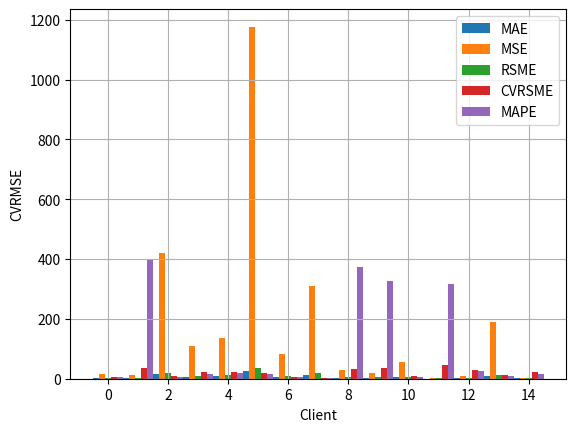

Here is the Python script that generated this plot: (Note: this script raises an exception after producing the figure.)
import numpy as np
import matplotlib.pyplot as plt
import pandas as pd
import os


"""
tl_fl = [6.48393046730736, 34.85873196619467, 8.182537518932806, 21.19734519760916, 21.47614354385552, 17.698818357009905,
7.203980015888361, 1.899078674699182, 32.024459756789206, 36.04581329941572, 9.421855887977811, 46.3330226972329, 28.50778275419444,
12.262748894081106, 20.981679376109597]

tl_d = [6.50499998, 37.79754503, 9.43219995, 21.54090999, 23.74868034, 19.66309795, 7.86769719, 1.75745815,
        39.80813297, 40.19891036, 10.76657944, 57.19411451, 29.07744956, 12.57517628, 21.44284084]

xlabel = ["1", "2", "3", "4", "5",
          "6", "7", "8", "9", "10",
          "11", "12", "13", "14", "15"]

x_range = np.arange(15)


bar1 = plt.bar(x_range - 0.2, tl_fl, 0.2, label = 'Con FL')

bar2 = plt.bar(x_range + 0.2, tl_d, 0.2, label = 'Sin FL')
"""

"""
Centroid 1:[6.48393046730736, '[6.50499998]']
Centroid 2:[34.85873196619467, '[37.79754503]']
Centroid 3:[8.182537518932806, '[9.43219995]']
Centroid 4:[21.19734519760916, '[21.54090999]']
Centroid 5:[21.47614354385552, '[23.74868034]']
Centroid 6:[17.698818357009905, '[19.66309795]']
Centroid 7:[7.203980015888361, '[7.86769719]']
Centroid 8:[1.899078674699182, '[1.75745815]']
Centroid 9:[32.024459756789206, '[39.80813297]']
Centroid 10:[36.04581329941572, '[40.19891036]']
Centroid 11:[9.421855887977811, '[10.76657944]']
Centroid 12:[46.3330226972329, '[57.19411451]']
Centroid 13:[28.50778275419444, '[29.07744956]']
Centroid 14:[12.262748894081106, '[12.57517628]']
Centroid 15:[20.981679376109597, '[21.44284084]']
"""

mae = [2.982151657845368, 1.9949053423481653, 14.531704571554666, 7.26689579305926, 8.620540081347558, 24.96558755097405, 6.164419848864955, 13.054473471859527, 3.148766296948656, 2.6492889009504164, 5.570490873817545, 0.6681418764191803, 2.199116113540664, 10.339808061004192, 1.2052912061332948]
mse = [14.813600200828372, 11.12600043168652, 421.65783803181176, 110.95290290159504, 135.45365483904828, 1176.8350757788369, 83.16587366271452, 310.9093380046897, 29.89967425143124, 20.124986719679853, 54.760041233346506, 1.4132381381449308, 7.527927934723462, 189.43376767691052, 2.800716217203705]
rsme = [3.848844008378148, 3.3355659837104885, 20.534308803361554, 10.533418386335702, 11.638455861455515, 34.305029890365006, 9.119532535317504, 17.6326214161335, 5.46805945939062, 4.486088131064731, 7.400002786036402, 1.1887969288927906, 2.743706969543844, 13.763494021392626, 1.673534050207436]
cvrmse = [6.48393046730736, 34.85873196619467, 8.182537518932806, 21.19734519760916, 21.47614354385552,17.698818357009905, 7.203980015888361, 1.899078674699182, 32.024459756789206, 36.04581329941572,9.421855887977811, 46.3330226972329, 28.50778275419444, 12.262748894081106, 20.981679376109597]
mape = [4.982989318611636, 400.0139135107987, 6.149657745138999, 14.202044809107685, 20.57914113863177, 15.52234404461965, 4.865115930478927, 1.3487668820695136, 373.2149428343855, 325.1452263688091, 7.054164593710485, 317.1476967458319, 27.18314350292543, 9.336577730610855, 15.015410969530071]


xlabel = ["1", "2", "3", "4", "5",
          "6", "7", "8", "9", "10",
          "11", "12", "13", "14", "15"]

x_range = np.arange(15)

bar1 = plt.bar(x_range - 0.4, mae, 0.2, label = 'MAE')
bar2 = plt.bar(x_range - 0.2, mse, 0.2, label = 'MSE')
bar3 = plt.bar(x_range - 0.0, rsme, 0.2, label = 'RSME')
bar4 = plt.bar(x_range + 0.2, cvrmse, 0.2, label = 'CVRSME')
bar5 = plt.bar(x_range + 0.4, mape, 0.2, label = 'MAPE')




plt.xlabel("Client")
plt.ylabel("CVRMSE")
#plt.ylim([0.8,1.05])
plt.legend()
plt.grid()
plt.savefig(os.getcwd() + '/imagenes/metrics.pdf', format="pdf", bbox_inches="tight")
plt.show()
